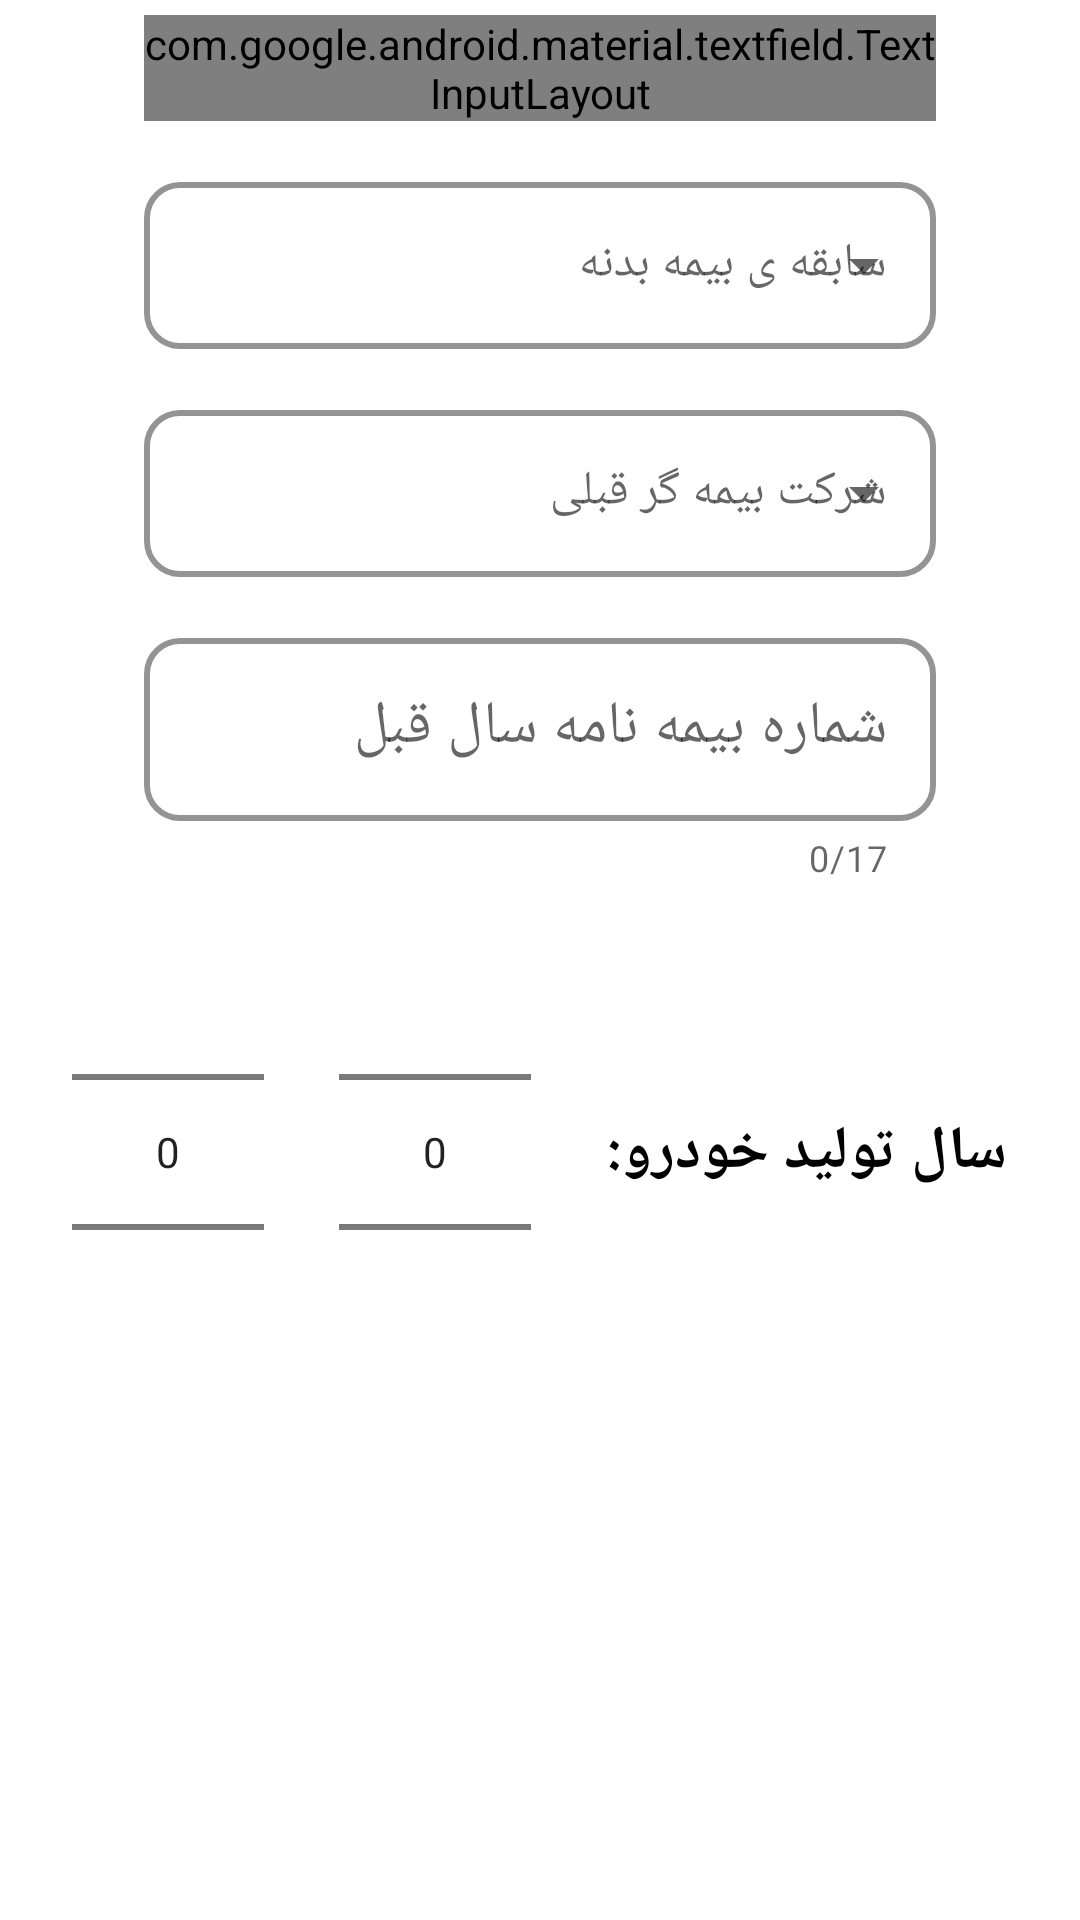

Here is an Android app screen rendered from its layout file. Give the layout XML and the strings, colors and styles it references.
<!-- AndroidManifest.xml: application theme Theme.Bimix -->
<!-- res/layout/fragment_info.xml -->
<?xml version="1.0" encoding="utf-8"?>
<androidx.constraintlayout.widget.ConstraintLayout xmlns:android="http://schemas.android.com/apk/res/android"
    xmlns:app="http://schemas.android.com/apk/res-auto"
    xmlns:tools="http://schemas.android.com/tools"
    android:layout_width="match_parent"
    android:layout_height="match_parent"
    tools:context=".Fragment.BodyInsurance.InfoFragment">

    <LinearLayout
        android:layout_width="0dp"
        android:layout_height="0dp"
        android:orientation="vertical"
        app:layout_constraintBottom_toBottomOf="parent"
        app:layout_constraintEnd_toStartOf="@+id/guideline20"
        app:layout_constraintStart_toStartOf="@+id/guideline19"
        app:layout_constraintTop_toTopOf="parent">

        <com.google.android.material.textfield.TextInputLayout
            style="@style/Widget.MaterialComponents.TextInputLayout.OutlinedBox.ExposedDropdownMenu"
            android:layout_width="match_parent"
            android:layout_height="wrap_content"
            android:layout_marginLeft="30dp"
            android:layout_marginTop="5dp"
            android:layout_marginRight="30dp"
            android:hint="نوع استفاده"
            app:boxCornerRadiusBottomEnd="25dp"
            app:boxCornerRadiusBottomStart="25dp"
            app:boxCornerRadiusTopEnd="25dp"
            app:boxCornerRadiusTopStart="25dp"
            app:boxStrokeColor="#FF9800"
            app:boxStrokeWidth="2dp"
            app:hintTextAppearance="@style/TextAppearence.App.TextInputLayout"
            app:hintTextColor="#2B2B2B">

            <AutoCompleteTextView
                android:id="@+id/useSpinner"
                android:layout_width="match_parent"
                android:layout_height="wrap_content"
                android:inputType="text" />

        </com.google.android.material.textfield.TextInputLayout>

        <com.google.android.material.textfield.TextInputLayout
            style="@style/Widget.MaterialComponents.TextInputLayout.OutlinedBox.ExposedDropdownMenu"
            android:layout_width="match_parent"
            android:layout_height="wrap_content"
            android:layout_marginLeft="30dp"
            android:layout_marginTop="15dp"
            android:layout_marginRight="30dp"
            android:hint="سابقه ی بیمه بدنه"
            app:boxCornerRadiusBottomEnd="12dp"
            app:boxCornerRadiusBottomStart="12dp"
            app:boxCornerRadiusTopEnd="12dp"
            app:boxCornerRadiusTopStart="12dp"
            app:boxStrokeColor="#FF9800"
            app:boxStrokeWidth="2dp">

            <AutoCompleteTextView
                android:id="@+id/historyInsurance"
                android:layout_width="match_parent"
                android:layout_height="wrap_content"
                android:inputType="none" />

        </com.google.android.material.textfield.TextInputLayout>

        <com.google.android.material.textfield.TextInputLayout
            style="@style/Widget.MaterialComponents.TextInputLayout.OutlinedBox.ExposedDropdownMenu"
            android:layout_width="match_parent"
            android:layout_height="wrap_content"
            android:layout_marginLeft="30dp"
            android:layout_marginTop="15dp"
            android:layout_marginRight="30dp"
            android:hint="شرکت بیمه گر قبلی"
            app:boxCornerRadiusBottomEnd="12dp"
            app:boxCornerRadiusBottomStart="12dp"
            app:boxCornerRadiusTopEnd="12dp"
            app:boxCornerRadiusTopStart="12dp"
            app:boxStrokeColor="#FF9800"
            app:boxStrokeWidth="2dp">

            <AutoCompleteTextView
                android:id="@+id/lastCompany"
                android:layout_width="match_parent"
                android:layout_height="wrap_content"
                android:inputType="none" />

        </com.google.android.material.textfield.TextInputLayout>

        <com.google.android.material.textfield.TextInputLayout
            style="@style/Widget.MaterialComponents.TextInputLayout.OutlinedBox"
            android:layout_width="match_parent"
            android:layout_height="wrap_content"
            android:layout_marginLeft="30dp"
            android:layout_marginTop="15dp"
            android:layout_marginRight="30dp"
            android:enabled="true"
            android:hint="شماره بیمه نامه سال قبل"
            app:boxCornerRadiusBottomEnd="12dp"
            app:boxCornerRadiusBottomStart="12dp"
            app:boxCornerRadiusTopEnd="12dp"
            app:boxCornerRadiusTopStart="12dp"
            app:boxStrokeColor="#FF9800"
            app:boxStrokeWidth="2dp"
            app:counterEnabled="true"
            app:counterMaxLength="17"
            app:endIconMode="clear_text"
            app:endIconTint="#FF9800"
            app:hintEnabled="true"
            app:hintTextColor="#000">

            <com.google.android.material.textfield.TextInputEditText
                android:id="@+id/insuranceID"
                android:layout_width="match_parent"
                android:layout_height="wrap_content"
                android:maxLength="17"
                android:maxLines="1"
                android:singleLine="true"
                android:textSize="20dp" />

        </com.google.android.material.textfield.TextInputLayout>

        <LinearLayout
            android:layout_width="wrap_content"
            android:layout_height="wrap_content"
            android:layout_gravity="center"
            android:gravity="center"
            android:orientation="horizontal">

            <NumberPicker
                android:id="@+id/yearPicker_ir"
                android:layout_width="wrap_content"
                android:layout_height="wrap_content"
                android:layout_marginRight="25dp"
                android:focusable="false"
                android:focusedByDefault="false"
                android:showDividers="end"
                android:theme="@style/MyAppTheme.NumberPicker" />

            <NumberPicker
                android:id="@+id/yearPicker_us"
                android:layout_width="wrap_content"
                android:layout_height="wrap_content"
                android:focusable="false"
                android:focusedByDefault="false"
                android:showDividers="end"
                android:theme="@style/MyAppTheme.NumberPicker" />

            <TextView
                android:layout_width="wrap_content"
                android:layout_height="wrap_content"
                android:layout_marginLeft="25dp"
                android:text="سال تولید خودرو:"
                android:textColor="#000"
                android:textSize="20dp"
                android:textStyle="bold" />

        </LinearLayout>


    </LinearLayout>


    <androidx.constraintlayout.widget.Guideline
        android:id="@+id/guideline19"
        android:layout_width="wrap_content"
        android:layout_height="wrap_content"
        android:orientation="vertical"
        app:layout_constraintGuide_percent="0.05" />

    <androidx.constraintlayout.widget.Guideline
        android:id="@+id/guideline20"
        android:layout_width="wrap_content"
        android:layout_height="wrap_content"
        android:orientation="vertical"
        app:layout_constraintGuide_percent="0.95" />

</androidx.constraintlayout.widget.ConstraintLayout>
<!-- resources referenced by this layout -->
<resources>
  <style name="Theme.Bimix" parent="Theme.MaterialComponents.Light.NoActionBar">
          
          <item name="colorPrimary">@color/purple_500</item>
          <item name="colorPrimaryVariant">@color/purple_700</item>
          <item name="colorOnPrimary">@color/white</item>
          
          <item name="colorSecondary">@color/teal_200</item>
          <item name="colorSecondaryVariant">@color/teal_700</item>
          <item name="colorOnSecondary">@color/black</item>
          
          <item name="android:statusBarColor" tools:targetApi="l">?attr/colorPrimaryVariant</item>
          
      </style>
  <!-- not gathered from this repository: default colours our renderer supplied (Android Studio template values) -->
  <color name="purple_500">#FF6200EE</color>
  <color name="purple_700">#FF3700B3</color>
  <color name="teal_200">#FF03DAC5</color>
  <color name="teal_700">#FF018786</color>
  <color name="black">#FF000000</color>
  <color name="white">#FFFFFFFF</color>
</resources>
